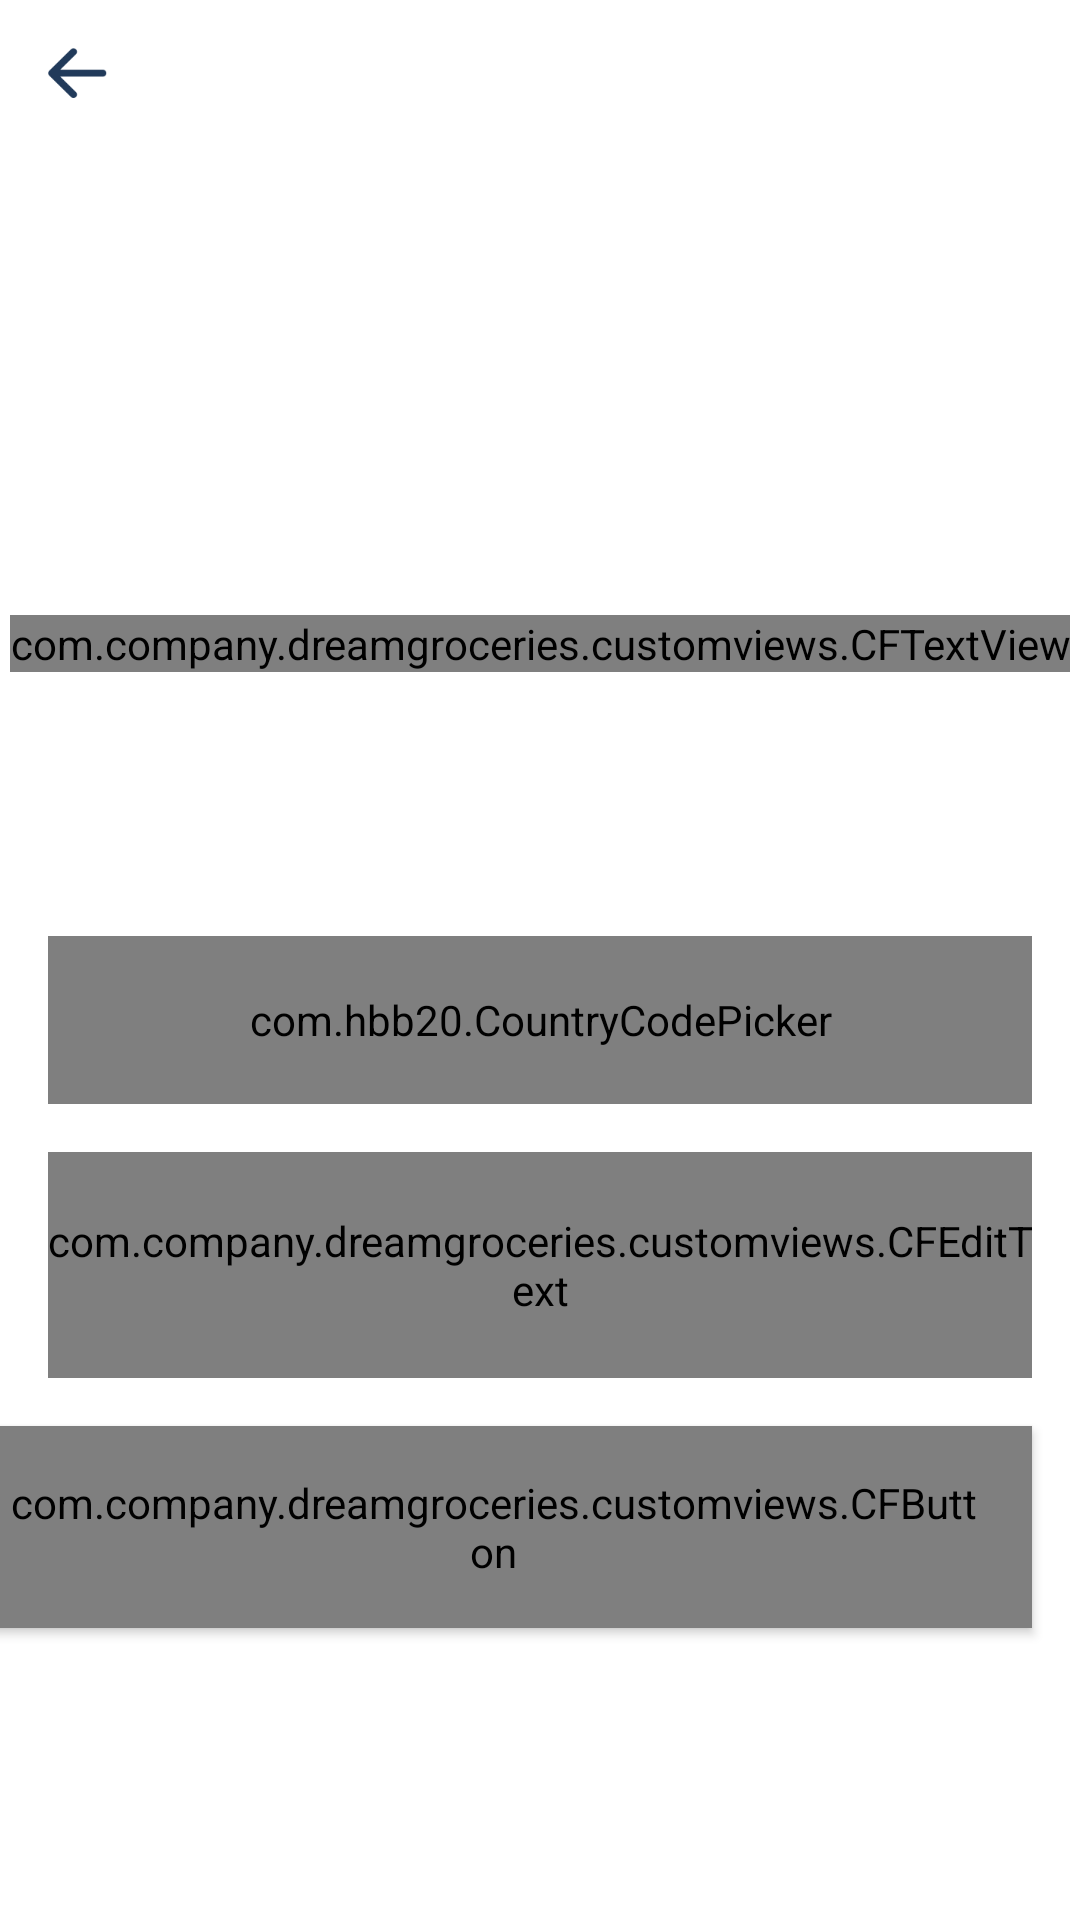

Layout XML and referenced resources for this Android screen:
<!-- AndroidManifest.xml: application theme AppTheme -->
<!-- res/layout/fragment_phone_number.xml -->
<?xml version="1.0" encoding="utf-8"?>
<androidx.constraintlayout.widget.ConstraintLayout xmlns:android="http://schemas.android.com/apk/res/android"
    xmlns:app="http://schemas.android.com/apk/res-auto"
    xmlns:tools="http://schemas.android.com/tools"
    android:id="@+id/main"
    android:layout_width="match_parent"
    android:layout_height="match_parent"
    android:background="@color/white">

    <ImageView
        android:id="@+id/ivBack"
        android:layout_width="wrap_content"
        android:layout_height="wrap_content"
        android:padding="@dimen/dp_16"
        android:src="@drawable/ic_back"
        app:layout_constraintStart_toStartOf="parent"
        app:layout_constraintTop_toTopOf="parent"></ImageView>

    <androidx.constraintlayout.widget.Guideline
        android:id="@+id/guideHor"
        android:layout_width="wrap_content"
        android:layout_height="wrap_content"
        android:orientation="horizontal"
        app:layout_constraintGuide_percent="0.35" />

    <androidx.constraintlayout.widget.Guideline
        android:id="@+id/guideHor2"
        android:layout_width="wrap_content"
        android:layout_height="wrap_content"
        android:orientation="horizontal"
        app:layout_constraintGuide_percent="0.6" />


    <com.company.dreamgroceries.customviews.CFTextView
        android:id="@+id/ivLogo"
        android:layout_width="wrap_content"
        android:layout_height="wrap_content"
        android:text="@string/please_enter_mobile_no_to_sign"
        android:textColor="@color/textColor"
        android:textSize="@dimen/txt_22"
        android:gravity="center_horizontal"
        app:layout_constraintBottom_toTopOf="@id/guideHor"
        app:layout_constraintEnd_toEndOf="parent"
        app:layout_constraintStart_toStartOf="parent"></com.company.dreamgroceries.customviews.CFTextView>




    <com.google.android.material.textfield.TextInputLayout
        android:id="@+id/tiMob"
        style="@style/Widget.MaterialComponents.TextInputLayout.OutlinedBox"
        android:layout_width="match_parent"
        android:layout_height="wrap_content"
        android:layout_marginStart="@dimen/dp_16"
        android:layout_marginEnd="@dimen/dp_16"
        android:hint="@string/enter_phone_number"
        android:textColorHint="@color/colorPrimary"
        app:boxStrokeColor="@color/colorPrimary"
        app:layout_constraintStart_toStartOf="parent"
        app:layout_constraintTop_toBottomOf="@id/guideHor2">

        <com.company.dreamgroceries.customviews.CFEditText
            android:layout_width="match_parent"
            android:layout_height="wrap_content"
            style="@style/input_view"
            android:inputType="phone"
            android:textColor="@color/textColor"
             />
    </com.google.android.material.textfield.TextInputLayout>

    <com.hbb20.CountryCodePicker
        android:id="@+id/ccp"
        android:layout_width="match_parent"
        android:layout_height="@dimen/dp_56"
        android:layout_marginStart="@dimen/dp_16"
        android:layout_marginEnd="@dimen/dp_16"
        android:layout_marginBottom="@dimen/dp_16"
        app:ccpDialog_keyboardAutoPopup="false"
        app:ccp_autoDetectCountry="true"
        app:ccp_showFullName="true"
        android:gravity="center"
        android:background="@drawable/bg_country_picker"
        app:layout_constraintBottom_toTopOf="@id/tiMob"
        app:ccp_countryPreference="in,us,nz,gb"

        app:ccp_hintExampleNumber="false" />


    <com.company.dreamgroceries.customviews.CFButton
        android:id="@+id/btnNext"
        style="@style/my_button"
        android:layout_width="wrap_content"
        android:layout_height="wrap_content"
        android:layout_marginTop="@dimen/dp_16"
        android:paddingStart="@dimen/dp_16"
        android:paddingEnd="@dimen/dp_16"
        android:text="@string/next"
        android:textAllCaps="false"
        app:layout_constraintEnd_toEndOf="@id/tiMob"
        app:layout_constraintTop_toBottomOf="@id/tiMob"></com.company.dreamgroceries.customviews.CFButton>

    <ProgressBar
        android:id="@+id/progressBar2"
        style="?android:attr/progressBarStyle"
        android:layout_width="wrap_content"
        android:layout_height="wrap_content"
        android:visibility="gone"
        app:layout_constraintBottom_toBottomOf="parent"
        app:layout_constraintEnd_toEndOf="parent"
        app:layout_constraintStart_toStartOf="parent"
        app:layout_constraintTop_toTopOf="parent" />

</androidx.constraintlayout.widget.ConstraintLayout>
<!-- resources referenced by this layout -->
<resources>
  <color name="colorPrimary">#5dce71</color>
  <color name="textColor">#213a5a</color>
  <color name="white">#FFFFFF</color>
  <dimen name="dp_16">16dp</dimen>
  <dimen name="dp_56">56dp</dimen>
  <dimen name="txt_22">22sp</dimen>
  <!-- drawable bg_country_picker (drawable) -->
  <?xml version="1.0" encoding="utf-8"?>
  <shape xmlns:android="http://schemas.android.com/apk/res/android"
      android:shape="rectangle">
      <stroke
          android:width="@dimen/dp_1"
          android:color="@color/colorAccent"></stroke>
      <solid android:color="@color/white"></solid>
      <corners android:radius="@dimen/dp_4"></corners>
  
  </shape>
  <!-- drawable ic_back: png bitmap (drawable-xxxhdpi, 1104 bytes) -->
  <string name="enter_phone_number">Enter your Phone Number</string>
  <string name="next">Next</string>
  <string name="please_enter_mobile_no_to_sign">Please enter Mobile\nPhone number to sign in</string>
  <style name="input_view" parent="Widget.AppCompat.EditText">
          <item name="android:paddingTop">@dimen/input_padding</item>
          <item name="android:paddingBottom">@dimen/input_padding</item>
          <item name="android:textSize">@dimen/txt_14</item>
      </style>
  <style name="my_button" parent="Widget.AppCompat.Button">
          <item name="android:background">@drawable/btn_grn_bg_2</item>
          <item name="android:paddingTop">@dimen/dp_16</item>
          <item name="android:paddingBottom">@dimen/dp_16</item>
          <item name="android:textSize">@dimen/txt_16</item>
          <item name="android:textColor">@color/white</item>
      </style>
  <style name="AppTheme" parent="Theme.MaterialComponents.Light.NoActionBar">
          
          <item name="android:windowLightStatusBar">true</item>
          <item name="colorPrimary">@color/colorPrimary</item>
          <item name="colorPrimaryDark">@color/colorPrimaryDark</item>
          <item name="colorAccent">@color/colorAccent</item>
          <item name="android:statusBarColor">@color/statusbarBg</item>
      </style>
  <dimen name="dp_1">1dp</dimen>
  <color name="colorAccent">#6788a9</color>
  <dimen name="dp_4">4dp</dimen>
  <dimen name="input_padding">20dp</dimen>
  <dimen name="txt_14">14sp</dimen>
  <!-- drawable btn_grn_bg_2 (drawable) -->
  <?xml version="1.0" encoding="utf-8"?>
  <shape xmlns:android="http://schemas.android.com/apk/res/android" android:shape="rectangle">
      <solid android:color="@color/colorPrimary"></solid>
      <corners android:radius="@dimen/dp_8"></corners>
  
  </shape>
  <dimen name="txt_16">16sp</dimen>
  <color name="colorPrimaryDark">#5dce71</color>
  <color name="statusbarBg">#FFFFFF</color>
  <dimen name="dp_8">8dp</dimen>
</resources>
